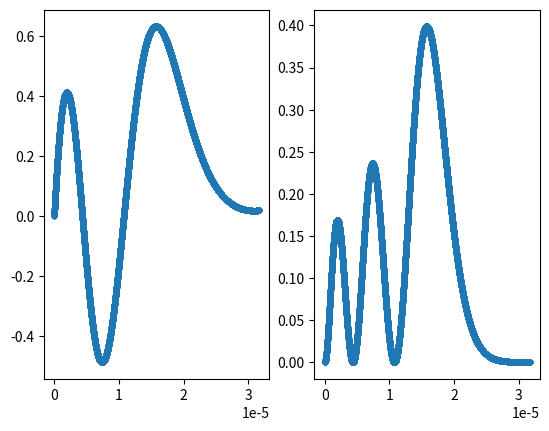

This chart was generated by the following Python code:
#%%


import scipy as sp
import numpy as np
import matplotlib.pyplot as plt

#important to note: using h_bar = c = 1


#defining my system of differential equations: taking all parameters as input
#unpacking y since two equations (one second order split into two first order)
def system(r, Y, l, mu, E_nl, alpha, beta): 
    u, v = Y                                
    du_dr = v                               
    dv_dr = (l*(l+1))/(r**2) * u - (2 * mu * (E_nl - ((-4*alpha)/(3*r) + beta*r))) * u  
    return [du_dr, dv_dr] 

#trigger function to find when u == 0, called by solve_ivp
def zero_crossing(r, Y, l, mu, E, alpha, beta):
    u, v = Y
    return u     

#passing all system parameters as arguments to make adaptable code for different particles
def sch_solver(l,m_1,m_2, E_nl, alpha, beta,rmax): 
    mu = (1/m_1 + 1/m_2) ** (-1)
    initial_conditions = [0,1]    #because we want u(0) = 0, du(0)/dr = v(0) = 1

    a0 = 268101.76125244756 # Bohr radius in GeV^-1
    r0 = 1e-18 * a0     # small start

    r_eval = np.linspace(r0,rmax,30000)  #points to evaluate u(r) at, called by solve_ivp

    #scipy function to solve differential equations system. Unpack solutions both for u and v, and corresponding distances evaluated at
    sol = sp.integrate.solve_ivp(system, [r0,rmax], initial_conditions, t_eval = r_eval, args = (l, mu, E_nl, alpha, beta), events = zero_crossing) 
    u, v = sol.y[0], sol.y[1] 
    r = sol.t


    #automatically finds steps where evaluates to 0 (thanks to trigger aboce)
    nodes_location = sol.t_events[0]
    #print('these are the nodes_location', nodes_location)
    nodes_nb = len(nodes_location)

    #extract the final node: starts diverging from there --- NEED TO CHECK THIS QUITE BADLY
    final_node = nodes_location[-1] 
    

    #finds turning points by looking for slope change, by calculating for all pairs of points and looking for sign change when multiplied
    turning_points_index = [i for i in range(1, len(u)-1) if (u[i]-u[i-1])*(u[i+1]-u[i]) < 0] 
    turning_points_location = r[turning_points_index]
    #print('these are the turning points location', turning_points_location)
    turning_points_nb = len(turning_points_location)



    return nodes_nb, turning_points_nb, u, v, r, final_node



def energy_finder(l, m_1, m_2, energies, alpha, beta, rmax):   #input list with energy range boundaries within which to search
    #energies[2] = energies[2] + (0.1 * 1e-9)
    #print('hopefully, it has either begun or undergone a break')
    while abs(energies[0]-energies[2]) > 0.0001:

        E_2 = (energies[0] + energies[-1])/2            #bisecting energy range to start iterating
        energies = [energies[0], E_2 , energies[-1]]
        #print(energies)
    

        turning_points_nb = []
        nodes_nb = []  

        #loop over 1,2,3 and store nb of nodes and turning points for each energy, in arrays where index 0 is E_1, 1 is E_2, 2 is E_3
        for E_nl in energies:  
            n_nb, tp_nb, u, v, r, final_node= sch_solver(l, m_1, m_2, E_nl, alpha, beta, rmax)
            nodes_nb.append(n_nb)
            turning_points_nb.append(tp_nb)
        #print (nodes_nb, turning_points_nb)

        
        #replacing one side such as to narrow down depending on which side has different number of turning points/nodes
        if nodes_nb[0] != nodes_nb[1] and turning_points_nb[0] != turning_points_nb[1]:

            energies[2] = energies[1]
        elif nodes_nb[1] != nodes_nb[2] and turning_points_nb[1] != turning_points_nb[2]:
            #print('E_2 and E_3 are different')
            energies[0] = energies[1]

        else:
            print('something is wrong: the range is incorrect (or perhaps they are not yet close enough?)') #make sure that this really is the only scenario
            return('INVALID E_N', 'SO NO NODE', 'oops', 'oops', 'oops')
            break

    

        

    return energies[1], final_node, u, v, r
    



#this is just the starting point and final plotter: extracts the optimised E_nl with its final_node, and hence reruns through schrodinger equation with those parameters
#then integrates and plots
def plotter_and_normaliser(l, m_1, m_2, E_initial, alpha, beta, rmax):
    a0 = 268101.76125244756
    E_nl, rmax, u, v,  r = energy_range_finder(l,m_1,m_2, E_initial, alpha, beta, rmax)

    if E_nl == 'INVALID E_N':
        return 'nope'
    
    print('This is rmax', rmax)
    print('This is the estimated E_nl', E_nl)
    
    #plotting it one final time with the estimated E_nl and with rmax

    
    nodes_nb, turning_points_nb, u, v, r, final_node = sch_solver(l, m_1, m_2, E_nl, alpha, beta, rmax)
    #print('this is nodes_nb and turning points nb of our plotted one', nodes_nb, turning_points_nb)

  
    #evaluating integral over all u_nl to then normalise by result
    #print('This is the max u', u[1000])
    integral = sp.integrate.simpson(u**2,r)                           
    print('this is integral result', integral)
    normalised_u = u/(np.sqrt(integral))
    print('this is the max normalised u', normalised_u[1000])
    normalised_check = sp.integrate.simpson(normalised_u**2, r)
    print('this is normalised check: hopefully one', normalised_check)
    normalised_u_squared = normalised_u**2


    #try to normalise v
    normalised_v = v/(np.sqrt(integral))
    print('this is v before normalisation [0]', v[0])
    print('this is normalised_v [0]', normalised_v[0])

    fig, axs = plt.subplots(1, 2)
    axs[0].scatter(r/a0, normalised_u, marker = '.')                             #plot u_nl(r) normalised
    axs[1].scatter(r/a0, normalised_u_squared, marker = '.')                     #plot |u_nl(r)|**2 normalised (probability density function)
    plt.show()



#just the function that does all the calling and final returning
def energy_range_finder(l,m_1,m_2, E_range, alpha, beta, rmax):                                                                              
    a0 = 268101.76125244756
    
    energy_range = E_range
    E_n, final_node, u,v, r = energy_finder(l, m_1, m_2, energy_range, alpha, beta, rmax)

    #here we are solving again but setting the end to rmax, such as not to have divergence and hence an absurdely large integra;
    #nodes_nb, turning_points_nb, u, v, r, final_node = sch_solver(l, m_1, m_2, E_n, alpha, beta, final_node)

    if type(E_n) == str:
        return
    
    print(E_n, 'hopefully the final energy')    
    #evaluating integral over all u_nl to then normalise by result
    integral = sp.integrate.simpson(u**2,r)                           
    print('this is integral result', integral)
    normalised_u = u/(np.sqrt(integral))
    normalised_check = sp.integrate.simpson(normalised_u**2, r)
    print('this is normalised check: hopefully one', normalised_check)
    u = normalised_u


    #let's try normalising v - do so by dividing by the same value as u
    normalised_v = v/(np.sqrt(integral))
    v = normalised_v

    #plt.scatter(r/a0, u)
    #plt.show()

    return E_n, final_node, u, v, r

plot = False
def output(l,m_1,m_2, E_range, alpha, beta, r):
    E_nl, rmax, u_in, v_in, r = energy_range_finder(l,m_1,m_2, E_range, alpha, beta, r)
    if E_nl == 'INVALID E_N':
        return 'nope'
    
    print('This is rmax', rmax)
    #print('This is the estimated E_nl', E_nl)
    
    #plotting it one final time with the estimated E_nl and with rmax

    
    nodes_nb, turning_points_nb, u, v, r_1, final_node = sch_solver(l, m_1, m_2, E_nl, alpha, beta, rmax)
    #plt.scatter(r_1,u)
    #plt.show()
    #print('this is nodes_nb and turning points nb of our plotted one', nodes_nb, turning_points_nb)

  
    #evaluating integral over all u_nl to then normalise by result
    #print('This is the max u', u[1000])
    integral = sp.integrate.simpson(u**2,r_1)                           
    #print('U this is integral result', integral)
    normalised_u = u/(np.sqrt(integral))
    #print('U this is the max normalised u', normalised_u[1000])
    normalised_check = sp.integrate.simpson(normalised_u**2, r_1)
    #print('U this is normalised check: hopefully one', normalised_check)
    normalised_u_squared = normalised_u**2

    if plot:
        #a0 = 268101.76125244756
        plt.scatter(r_1, normalised_u, marker = '.')
        plt.show()



    #try to normalise v
    normalised_v = v/(np.sqrt(integral))
    #print('U this is v before normalisation [0]', v[0])
    #print('U this is normalised_v [0]', normalised_v[0])

    return E_nl, final_node, normalised_u, normalised_v, r_1



        
#plotter_and_normaliser(0,1.2730,1.2730,[0, 0,0.5],0.40,0.210083,30)
#output(0,1.2730,1.2730,[0, 0,0.5],0.40,0.210083, 30)
#energy_range_finder(0,1.27,1.27,[0.8, 00,0.5],0.40,0.2100830078125,30)

plotter_and_normaliser(0,4.183,4.183,[1, 0,1.2],0.28,0.2100830078125,60)
